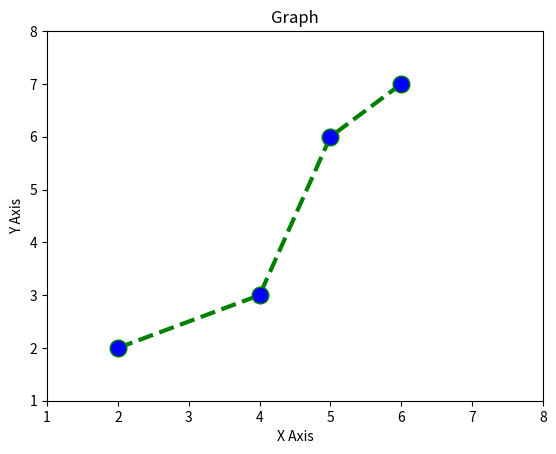

Write Python code to recreate this figure.
"""
    Graph Plotter
"""
import matplotlib.pyplot as plt

x = [2, 4, 5, 6]
y = [2, 3, 6, 7]

plt.plot(x, y, color='green', linestyle='dashed', linewidth=3, marker='o', markerfacecolor='blue', markersize=12)

plt.ylim(1, 8)
plt.xlim(1, 8)

plt.xlabel('X Axis')
plt.ylabel('Y Axis')

plt.title('Graph')

plt.show()
